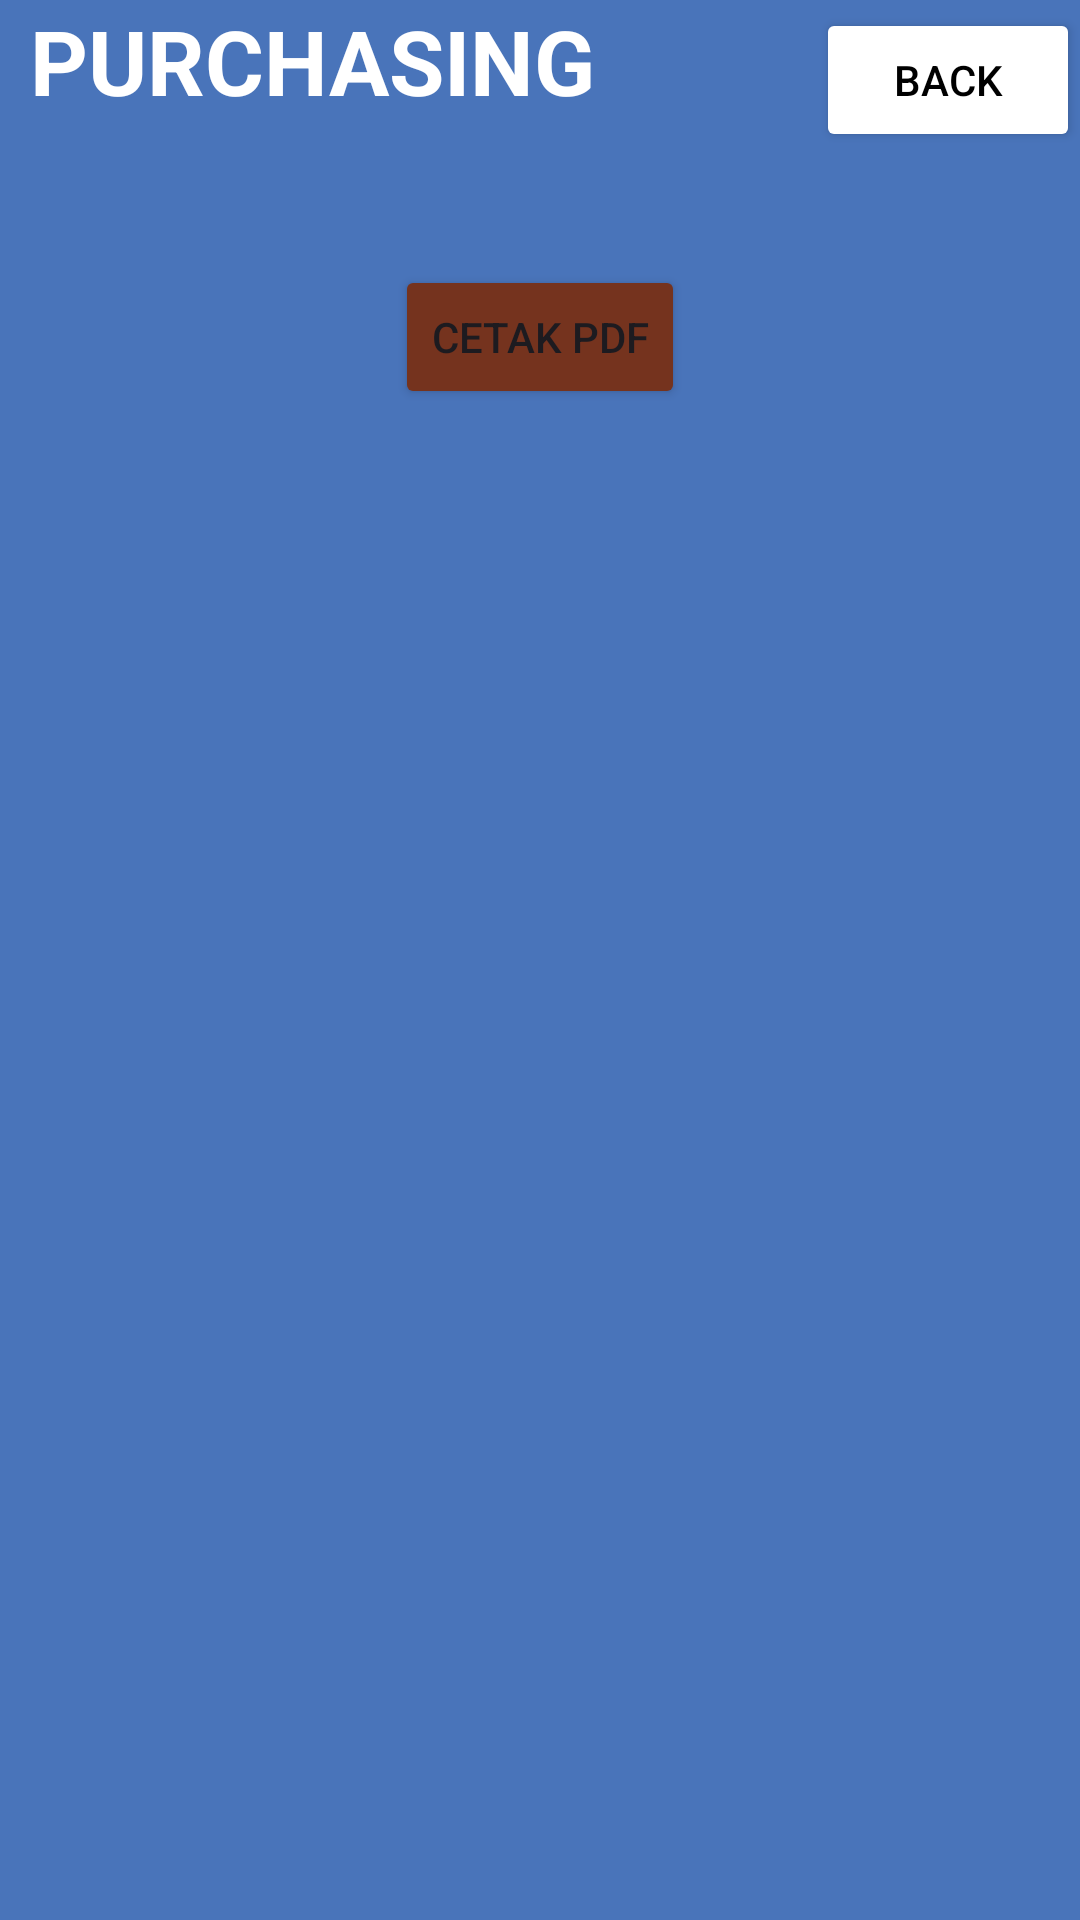

This screen was rendered from an Android layout file. Write that file and the resources it references.
<!-- AndroidManifest.xml: application theme Theme.ScanBarcodeVersion1 -->
<!-- res/layout/activity_supervisor.xml -->
<ScrollView xmlns:android="http://schemas.android.com/apk/res/android"
    xmlns:tools="http://schemas.android.com/tools"
    android:layout_width="match_parent"
    android:layout_height="match_parent"
    tools:context=".SupervisorActivity"
    android:background="@color/blue">

    <RelativeLayout
        android:layout_width="match_parent"
        android:layout_height="wrap_content">

        <TextView
            android:layout_width="wrap_content"
            android:layout_height="wrap_content"
            android:text="PURCHASING"
            android:textSize="30dp"
            android:textStyle="bold"
            android:textColor="@color/white"
            android:layout_marginLeft="10dp"
            android:id="@+id/warehouseText"/>

        <Button
            android:id="@+id/buttonBack"
            android:layout_width="wrap_content"
            android:layout_height="wrap_content"
            android:text="Back"
            android:layout_alignParentRight="true"
            android:layout_alignBaseline="@id/warehouseText"
            android:backgroundTint="@android:color/white"
            android:textColor="@android:color/black"/>

        <ListView
            android:id="@+id/listViewBarang"
            android:layout_width="match_parent"
            android:layout_height="wrap_content"
            android:layout_margin="16dp"
            android:layout_below="@id/warehouseText"
            android:layout_marginTop="16dp"
            android:background="@color/black"
            android:backgroundTint="#e3dfde"/>

        <Button
            android:id="@+id/buttonAcc"
            android:layout_width="wrap_content"
            android:layout_height="wrap_content"
            android:text="Cetak PDF"
            android:layout_centerHorizontal="true"
            android:layout_below="@id/listViewBarang"
            android:layout_marginTop="16dp"
            android:backgroundTint="#75331e"/>

    </RelativeLayout>
</ScrollView>
<!-- resources referenced by this layout -->
<resources>
  <color name="black">#FF000000</color>
  <color name="blue">#4974ba</color>
  <color name="white">#FFFFFFFF</color>
  <style name="Theme.ScanBarcodeVersion1" parent="Base.Theme.ScanBarcodeVersion1" />
  <style name="Base.Theme.ScanBarcodeVersion1" parent="Theme.Material3.DayNight.NoActionBar">
          
          
      </style>
</resources>
